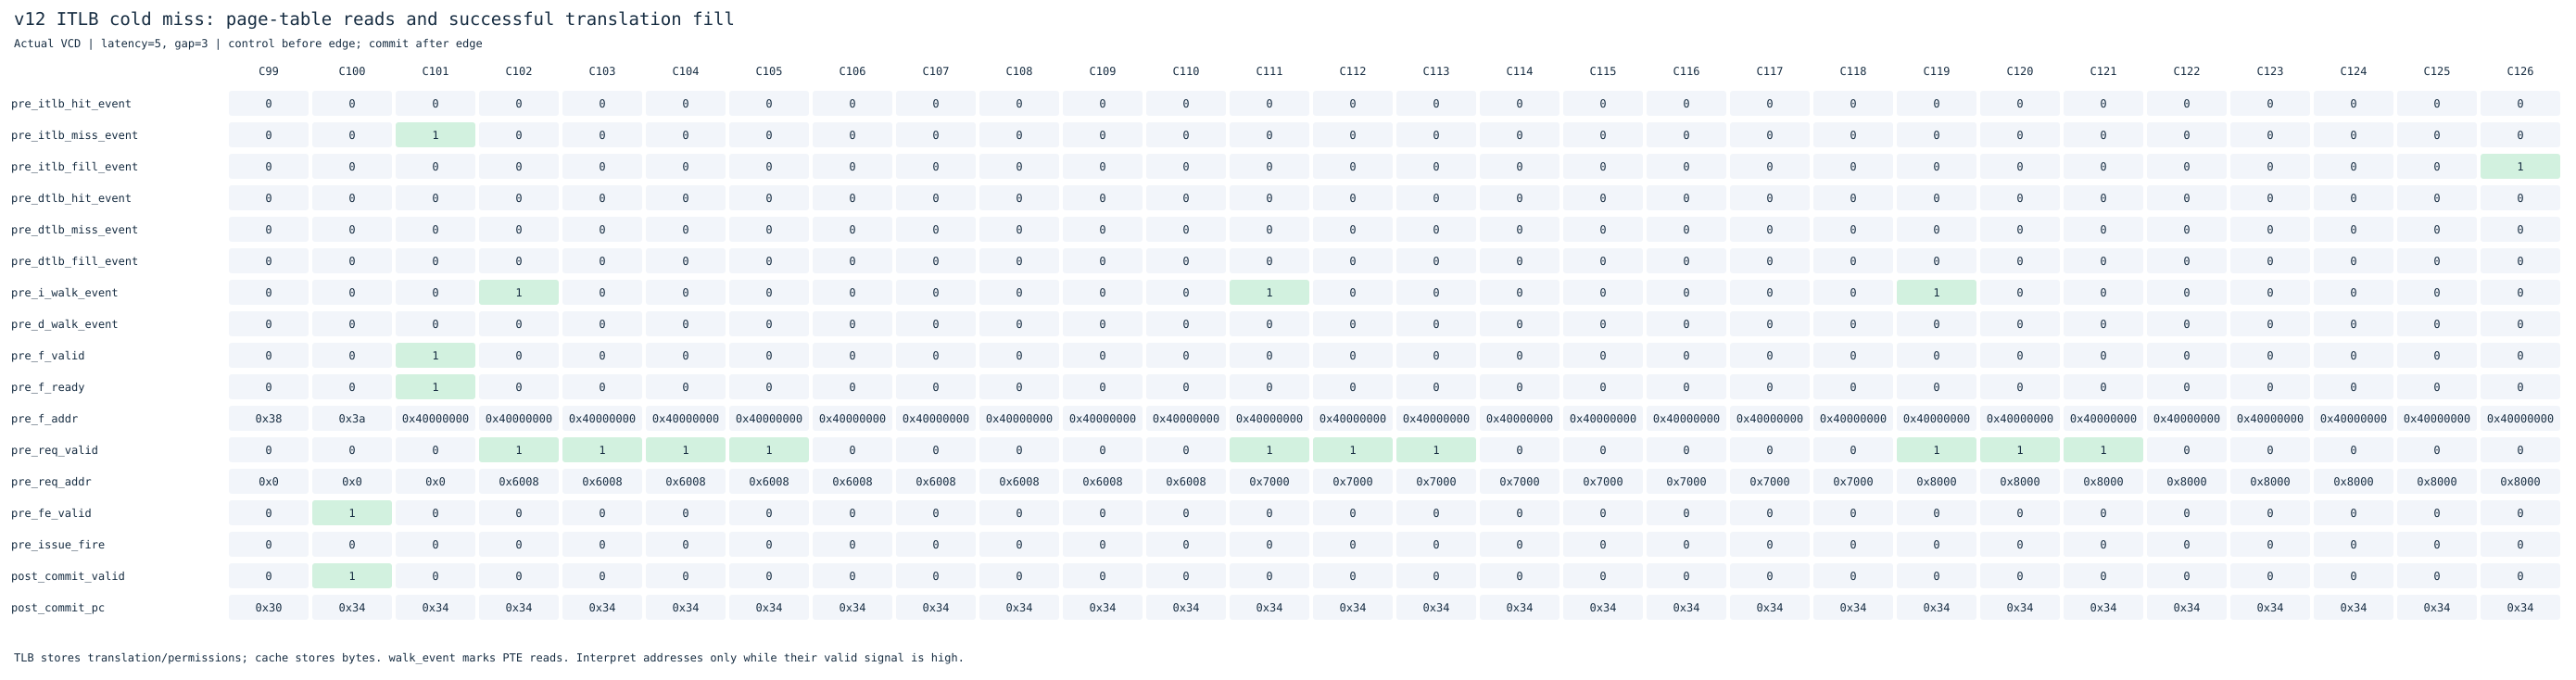

Data behind this chart, as committed beside it:
cycle, pre_itlb_hit_event, pre_itlb_miss_event, pre_itlb_fill_event, pre_dtlb_hit_event, pre_dtlb_miss_event, pre_dtlb_fill_event, pre_i_walk_event, pre_d_walk_event, pre_f_valid, pre_f_ready, pre_f_addr, pre_req_valid, pre_req_addr, pre_fe_valid, pre_issue_fire, post_commit_valid, post_commit_pc
99, 0, 0, 0, 0, 0, 0, 0, 0, 0, 0, 56, 0, 0, 0, 0, 0, 48
100, 0, 0, 0, 0, 0, 0, 0, 0, 0, 0, 58, 0, 0, 1, 0, 1, 52
101, 0, 1, 0, 0, 0, 0, 0, 0, 1, 1, 1073741824, 0, 0, 0, 0, 0, 52
102, 0, 0, 0, 0, 0, 0, 1, 0, 0, 0, 1073741824, 1, 24584, 0, 0, 0, 52
103, 0, 0, 0, 0, 0, 0, 0, 0, 0, 0, 1073741824, 1, 24584, 0, 0, 0, 52
104, 0, 0, 0, 0, 0, 0, 0, 0, 0, 0, 1073741824, 1, 24584, 0, 0, 0, 52
105, 0, 0, 0, 0, 0, 0, 0, 0, 0, 0, 1073741824, 1, 24584, 0, 0, 0, 52
106, 0, 0, 0, 0, 0, 0, 0, 0, 0, 0, 1073741824, 0, 24584, 0, 0, 0, 52
107, 0, 0, 0, 0, 0, 0, 0, 0, 0, 0, 1073741824, 0, 24584, 0, 0, 0, 52
108, 0, 0, 0, 0, 0, 0, 0, 0, 0, 0, 1073741824, 0, 24584, 0, 0, 0, 52
109, 0, 0, 0, 0, 0, 0, 0, 0, 0, 0, 1073741824, 0, 24584, 0, 0, 0, 52
110, 0, 0, 0, 0, 0, 0, 0, 0, 0, 0, 1073741824, 0, 24584, 0, 0, 0, 52
111, 0, 0, 0, 0, 0, 0, 1, 0, 0, 0, 1073741824, 1, 28672, 0, 0, 0, 52
112, 0, 0, 0, 0, 0, 0, 0, 0, 0, 0, 1073741824, 1, 28672, 0, 0, 0, 52
113, 0, 0, 0, 0, 0, 0, 0, 0, 0, 0, 1073741824, 1, 28672, 0, 0, 0, 52
114, 0, 0, 0, 0, 0, 0, 0, 0, 0, 0, 1073741824, 0, 28672, 0, 0, 0, 52
115, 0, 0, 0, 0, 0, 0, 0, 0, 0, 0, 1073741824, 0, 28672, 0, 0, 0, 52
116, 0, 0, 0, 0, 0, 0, 0, 0, 0, 0, 1073741824, 0, 28672, 0, 0, 0, 52
117, 0, 0, 0, 0, 0, 0, 0, 0, 0, 0, 1073741824, 0, 28672, 0, 0, 0, 52
118, 0, 0, 0, 0, 0, 0, 0, 0, 0, 0, 1073741824, 0, 28672, 0, 0, 0, 52
119, 0, 0, 0, 0, 0, 0, 1, 0, 0, 0, 1073741824, 1, 32768, 0, 0, 0, 52
120, 0, 0, 0, 0, 0, 0, 0, 0, 0, 0, 1073741824, 1, 32768, 0, 0, 0, 52
121, 0, 0, 0, 0, 0, 0, 0, 0, 0, 0, 1073741824, 1, 32768, 0, 0, 0, 52
122, 0, 0, 0, 0, 0, 0, 0, 0, 0, 0, 1073741824, 0, 32768, 0, 0, 0, 52
123, 0, 0, 0, 0, 0, 0, 0, 0, 0, 0, 1073741824, 0, 32768, 0, 0, 0, 52
124, 0, 0, 0, 0, 0, 0, 0, 0, 0, 0, 1073741824, 0, 32768, 0, 0, 0, 52
125, 0, 0, 0, 0, 0, 0, 0, 0, 0, 0, 1073741824, 0, 32768, 0, 0, 0, 52
126, 0, 0, 1, 0, 0, 0, 0, 0, 0, 0, 1073741824, 0, 32768, 0, 0, 0, 52
